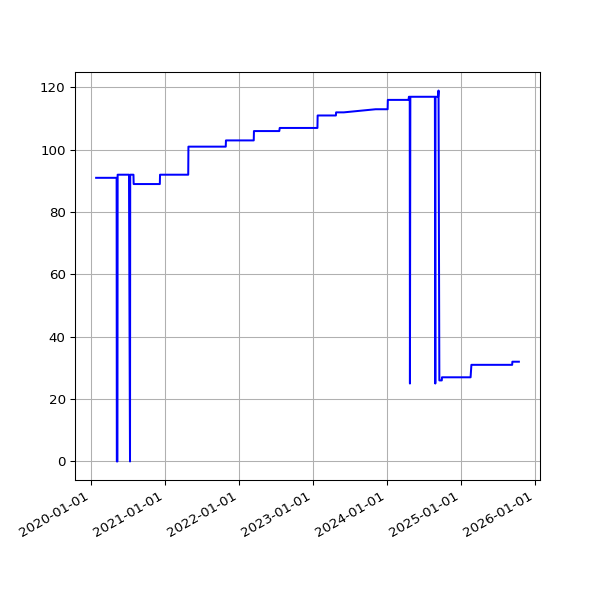

Data behind this chart, as committed beside it:
date, value
2020-01-28 18:37:59 +0000, 91
2020-01-29 16:16:10 +0000, 91
2020-01-30 16:15:20 +0000, 91
2020-01-31 16:13:51 +0000, 91
2020-02-01 16:28:47 +0000, 91
2020-02-02 16:06:23 +0000, 91
2020-02-03 16:34:02 +0000, 91
2020-02-04 16:37:06 +0000, 91
2020-02-05 16:50:08 +0000, 91
2020-02-06 16:36:49 +0000, 91
2020-02-07 16:21:45 +0000, 91
2020-02-08 16:02:08 +0000, 91
2020-02-09 15:47:00 +0000, 91
2020-02-10 16:12:12 +0000, 91
2020-02-11 16:22:12 +0000, 91
2020-02-12 16:14:22 +0000, 91
2020-02-13 15:59:43 +0000, 91
2020-02-14 16:09:51 +0000, 91
2020-02-15 15:58:54 +0000, 91
2020-02-16 17:22:44 +0000, 91
2020-02-17 17:05:32 +0000, 91
2020-02-18 15:57:00 +0000, 91
2020-02-19 16:01:21 +0000, 91
2020-02-20 15:57:22 +0000, 91
2020-02-21 16:10:00 +0000, 91
2020-02-22 16:16:29 +0000, 91
2020-02-23 15:52:21 +0000, 91
2020-02-24 15:58:15 +0000, 91
2020-02-25 16:01:36 +0000, 91
2020-02-26 15:47:55 +0000, 91
2020-02-27 15:50:19 +0000, 91
2020-02-28 15:35:48 +0000, 91
2020-02-29 15:31:36 +0000, 91
2020-03-01 16:01:53 +0000, 91
2020-03-02 16:39:40 +0000, 91
2020-03-03 15:48:54 +0000, 91
2020-03-04 15:51:47 +0000, 91
2020-03-05 15:50:35 +0000, 91
2020-03-06 15:43:09 +0000, 91
2020-03-07 15:42:04 +0000, 91
2020-03-08 15:51:31 +0000, 91
2020-03-09 15:23:30 +0000, 91
2020-03-10 15:30:12 +0000, 91
2020-03-11 15:43:48 +0000, 91
2020-03-12 16:26:20 +0000, 91
2020-03-13 15:48:20 +0000, 91
2020-03-14 15:36:27 +0000, 91
2020-03-15 15:41:14 +0000, 91
2020-03-16 15:33:36 +0000, 91
2020-03-17 15:53:41 +0000, 91
2020-03-18 15:44:15 +0000, 91
2020-03-19 15:45:30 +0000, 91
2020-03-20 15:55:23 +0000, 91
2020-03-21 16:00:48 +0000, 91
2020-03-22 16:02:38 +0000, 91
2020-03-23 15:39:54 +0000, 91
2020-03-24 15:34:28 +0000, 91
2020-03-25 16:46:55 +0000, 91
2020-03-26 16:29:46 +0000, 91
2020-03-27 17:51:57 +0000, 91
... 1,533 more rows
